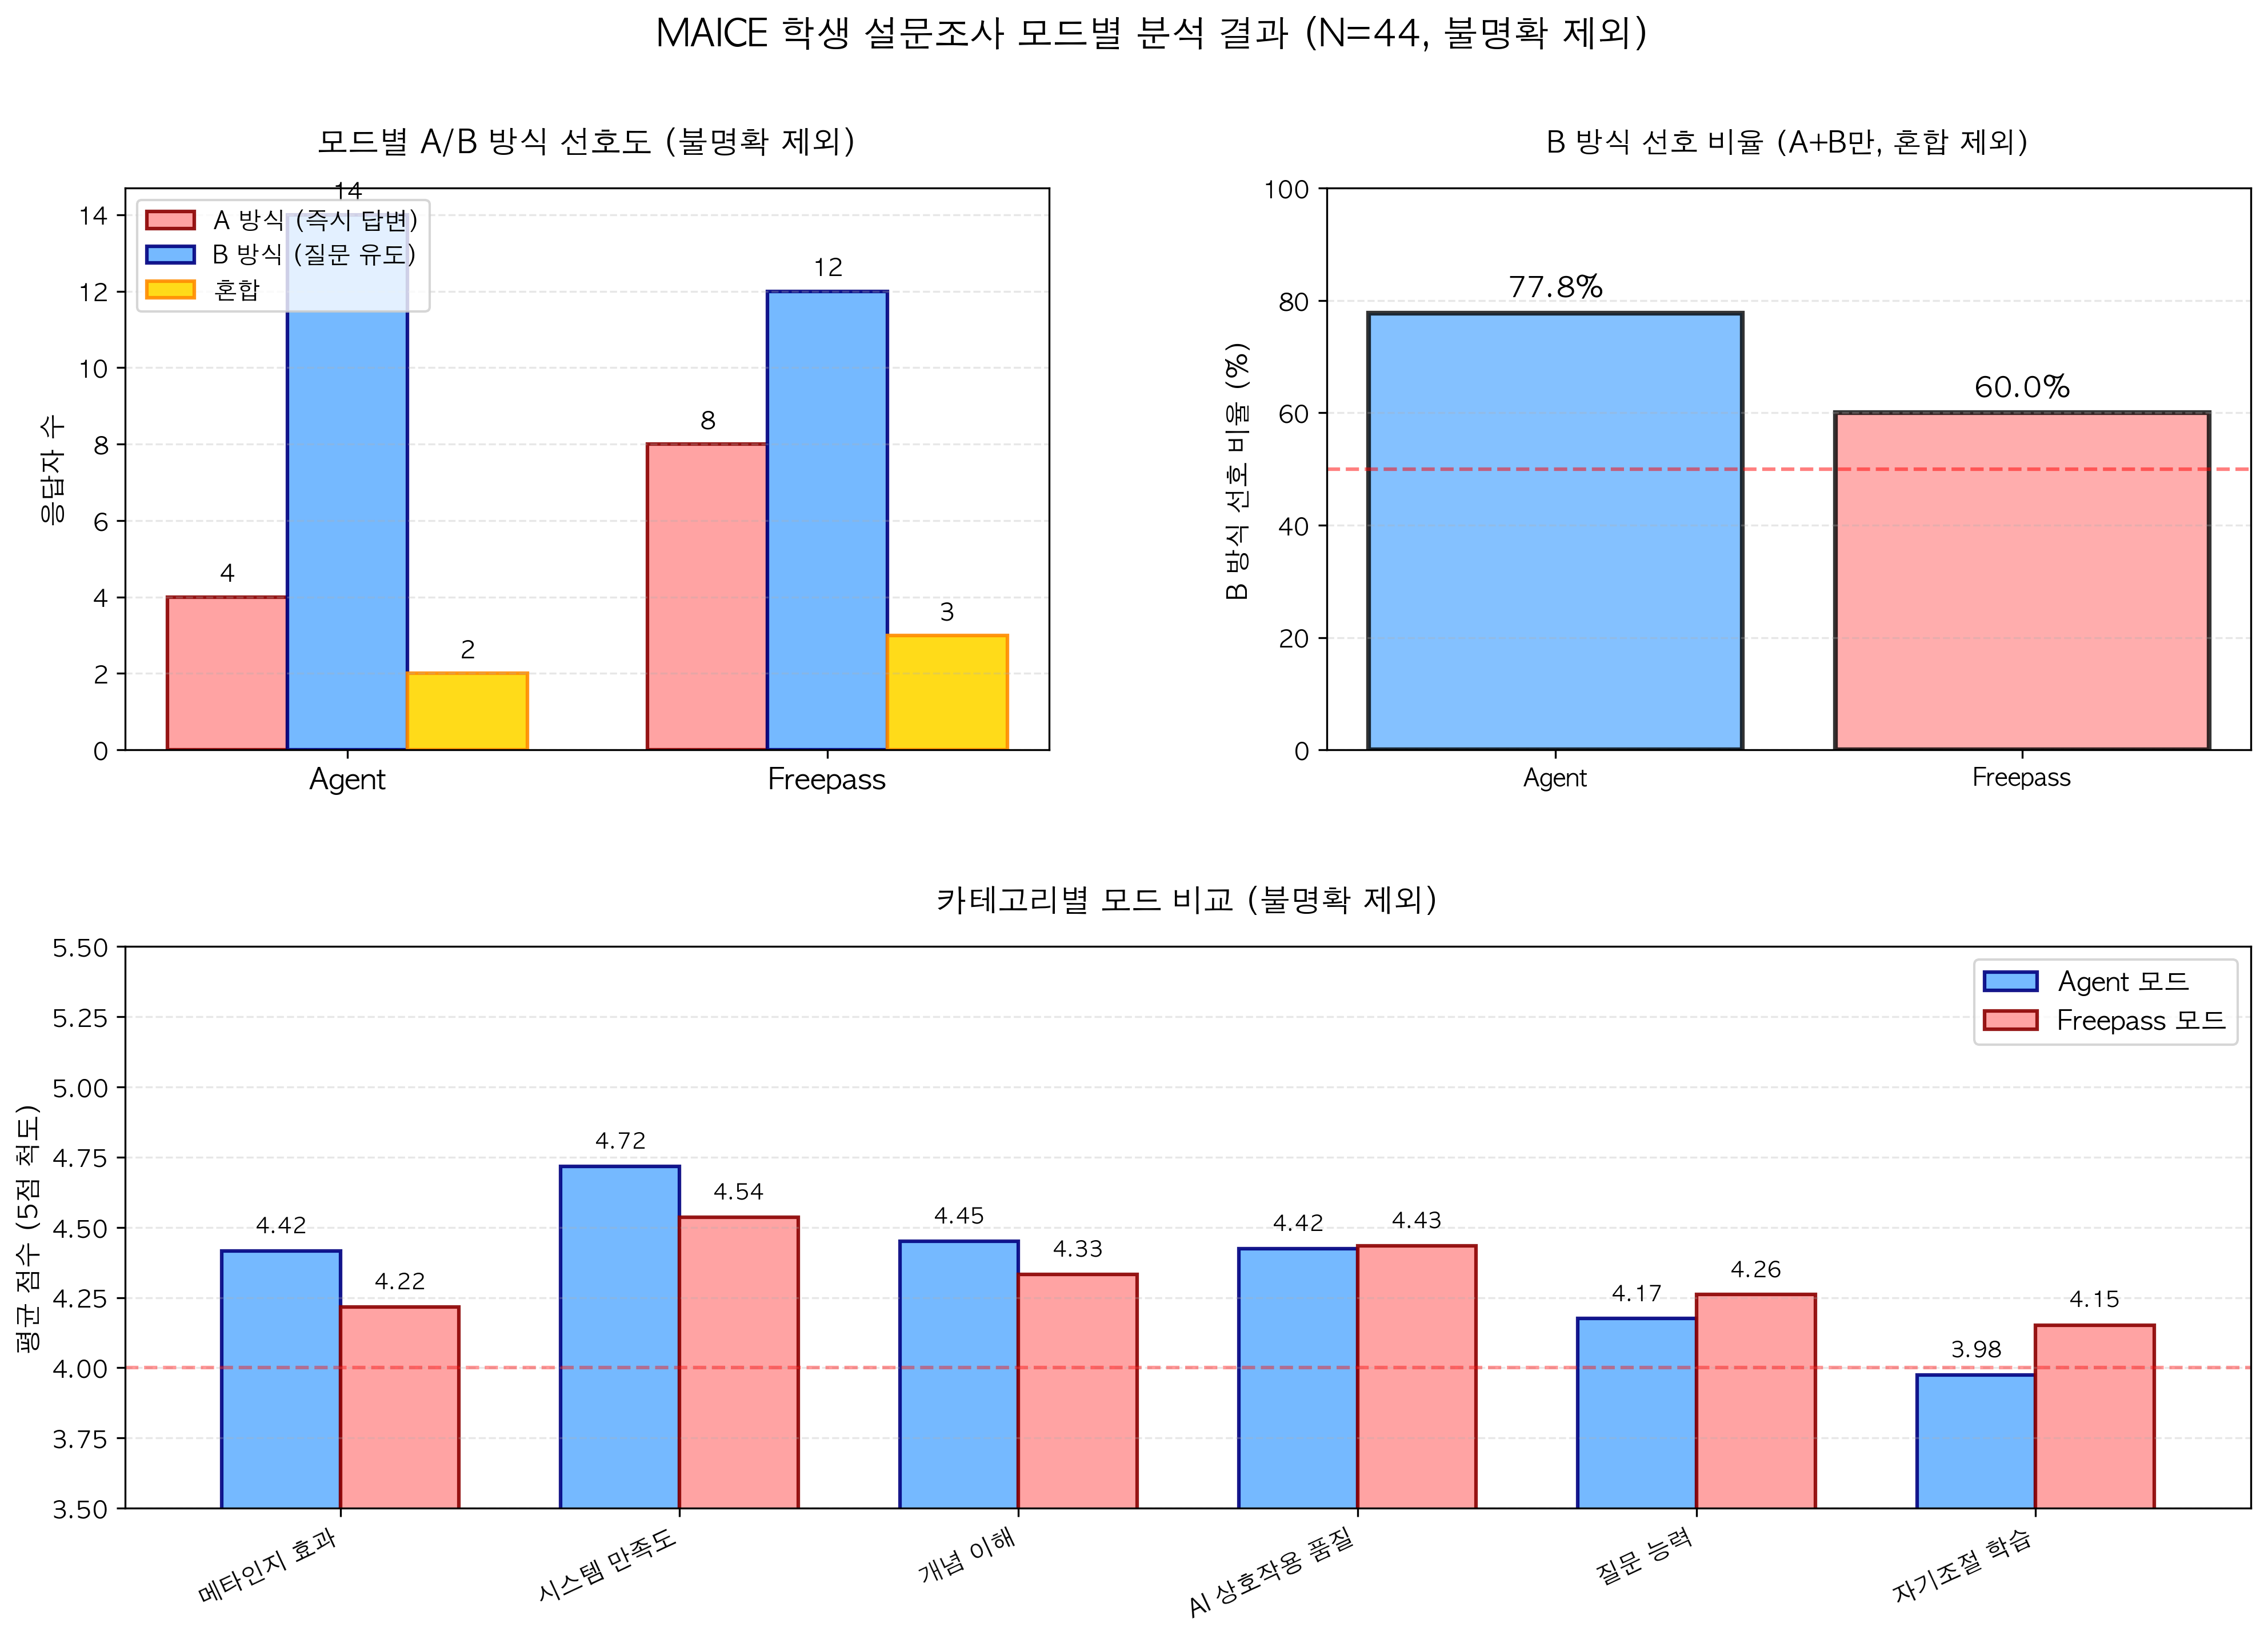

The table this chart was drawn from, first rows:
카테고리, Agent 평균, Freepass 평균, 차이, t, p, Cohen's d, Agent N, Freepass N
메타인지 효과, 4.417, 4.217, 0.1993, 1.258, 0.2108, 0.2248, 60, 69
시스템 만족도, 4.717, 4.536, 0.1804, 1.548, 0.124, 0.2789, 60, 69
개념 이해, 4.45, 4.333, 0.1167, 0.8424, 0.4012, 0.1501, 60, 69
AI 상호작용 품질, 4.425, 4.435, -0.009783, -0.05588, 0.9556, -0.01213, 40, 46
질문 능력, 4.175, 4.261, -0.08587, -0.4105, 0.6825, -0.08938, 40, 46
자기조절 학습, 3.975, 4.152, -0.1772, -0.7132, 0.4777, -0.1551, 40, 46
